Dataset: datasets (GitHub, lucasnobsob/AlzheimerEarlyDetection). Classes: mild dementia, moderate dementia, non demented, very mild dementia.

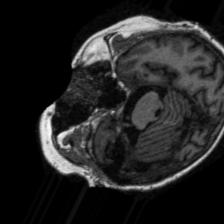
Label: mild dementia

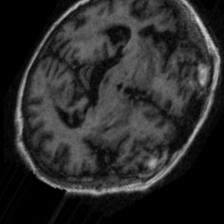
Label: moderate dementia

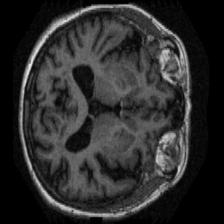
Label: very mild dementia

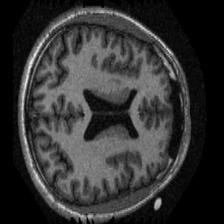
Label: non demented

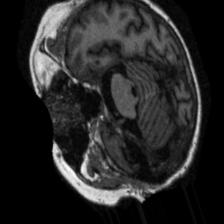
Label: mild dementia

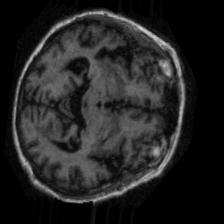
Label: moderate dementia
